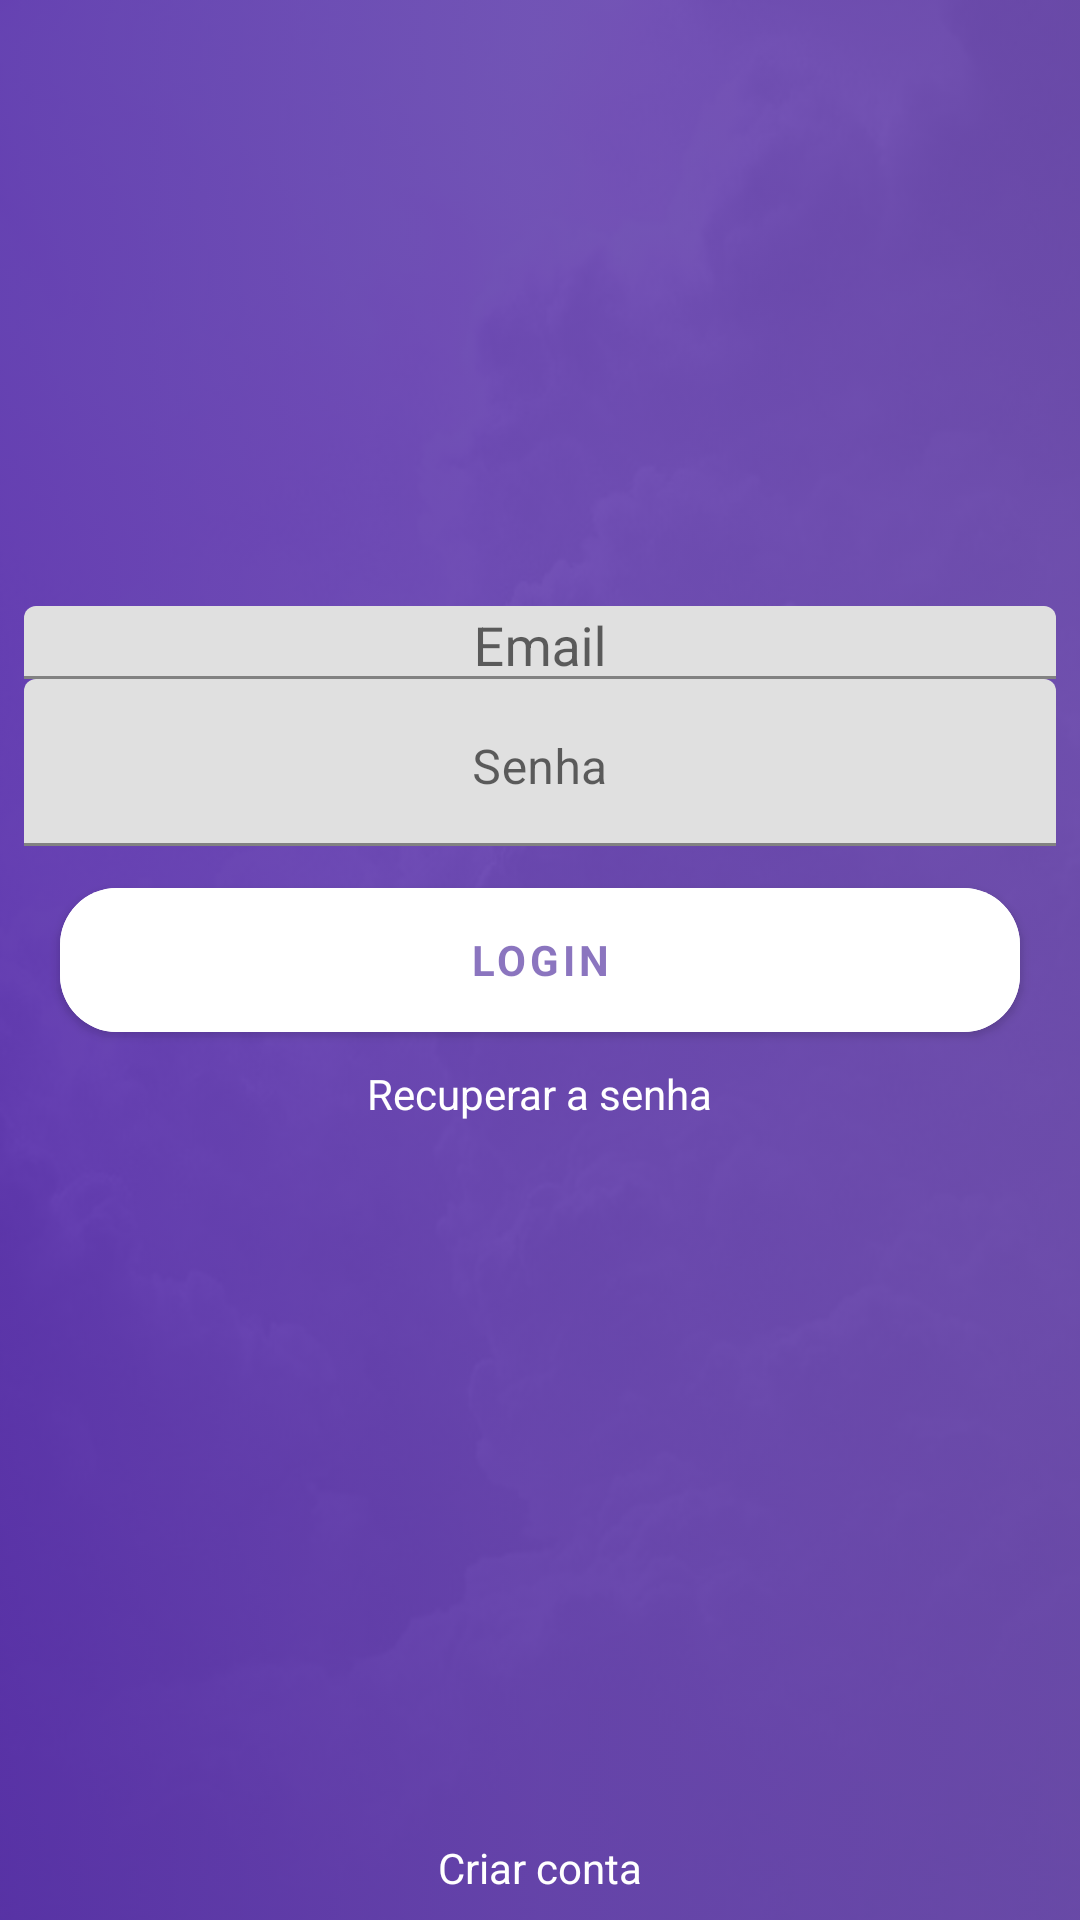

Android layout source for this screen:
<!-- AndroidManifest.xml: activity theme AppTheme -->
<!-- res/layout/activity_login.xml -->
<?xml version="1.0" encoding="utf-8"?>
<androidx.constraintlayout.widget.ConstraintLayout
        xmlns:android="http://schemas.android.com/apk/res/android"
        xmlns:app="http://schemas.android.com/apk/res-auto"
        xmlns:tools="http://schemas.android.com/tools"
        android:layout_width="match_parent"
        android:layout_height="match_parent"
        tools:layout_editor_absoluteY="81dp"
        tools:layout_editor_absoluteX="0dp"
>


    <View android:layout_width="match_parent"
          android:layout_height="match_parent"
          android:background="@drawable/login_bg"
          android:id="@+id/view"
          android:alpha="0.3"
          app:layout_constraintBottom_toBottomOf="parent"
          app:layout_constraintEnd_toEndOf="parent"
          app:layout_constraintStart_toStartOf="parent"/>

    <RelativeLayout android:layout_width="match_parent"
                    android:layout_height="match_parent"
                    app:layout_constraintStart_toStartOf="parent"
                    app:layout_constraintEnd_toEndOf="parent"
                    app:layout_constraintBottom_toBottomOf="parent"
                    app:layout_constraintTop_toTopOf="parent"
                    android:orientation="vertical"
                    android:background="@drawable/login_bg_layout_gradient" android:id="@+id/linearLayout">


    </RelativeLayout>

    <TextView
            android:text="@string/action_forgot_password"
            android:layout_width="wrap_content"
            android:textColor="@color/text_light"
            android:layout_height="wrap_content"
            android:id="@+id/textView"
            android:fontFamily="sans-serif"
            app:layout_constraintTop_toBottomOf="@+id/email_sign_in_button"
            app:layout_constraintEnd_toEndOf="parent"
            app:layout_constraintStart_toStartOf="parent"
            android:layout_marginTop="5dp"
    />
    <TextView
            android:text="@string/action_register"
            android:textColor="@color/text_light"
            android:layout_width="wrap_content"
            android:fontFamily="sans-serif"
            android:layout_height="wrap_content" android:id="@+id/action_register" app:layout_constraintEnd_toEndOf="parent"
            android:layout_marginEnd="8dp" android:layout_marginBottom="8dp"
            app:layout_constraintBottom_toBottomOf="@+id/linearLayout" app:layout_constraintStart_toStartOf="parent"
            android:layout_marginStart="8dp"/>

    <com.google.android.material.button.MaterialButton
            android:id="@+id/email_sign_in_button"
            android:layout_width="match_parent"
            android:layout_height="60dp"
            android:textColor="@color/login_bg_gradient_end_color"
            app:cornerRadius="19dp"
            android:fontFamily="sans-serif"
            android:backgroundTint="@color/text_light"
            android:text="@string/action_sign_in"
            android:textStyle="bold" app:layout_constraintBottom_toBottomOf="parent" android:layout_marginBottom="8dp"
            android:layout_marginTop="8dp" app:layout_constraintTop_toTopOf="parent"
            app:layout_constraintEnd_toEndOf="parent" android:layout_marginEnd="20dp"
            app:layout_constraintStart_toStartOf="parent" android:layout_marginStart="20dp"/>
    <ProgressBar
            android:id="@+id/login_progress"
            style="?android:attr/progressBarStyleLarge"
            android:layout_width="wrap_content"
            android:layout_height="wrap_content"

            android:visibility="gone" app:layout_constraintEnd_toEndOf="parent"
            app:layout_constraintStart_toStartOf="parent"
            app:layout_constraintBottom_toBottomOf="@+id/action_register"
            android:layout_marginTop="8dp" app:layout_constraintTop_toTopOf="@+id/linearLayout"
            android:elevation="2dp"/>
    <LinearLayout
            android:layout_width="match_parent" android:layout_height="wrap_content"
            android:orientation="vertical" app:layout_constraintEnd_toEndOf="parent"
            android:layout_marginEnd="8dp" app:layout_constraintStart_toStartOf="parent"
            android:layout_marginStart="8dp" android:layout_marginBottom="8dp"
            app:layout_constraintBottom_toTopOf="@+id/email_sign_in_button"
            android:focusable="true"
            android:focusableInTouchMode="true" android:id="@+id/linearLayout2">
        <com.google.android.material.textfield.TextInputLayout
                android:layout_width="match_parent"
                android:layout_height="wrap_content">

            <AutoCompleteTextView
                    android:id="@+id/email"
                    android:layout_width="match_parent"
                    android:layout_height="wrap_content"
                    android:hint="@string/prompt_email"
                    android:inputType="textEmailAddress"
                    android:gravity="center_horizontal"
                    android:maxLines="1"
                    android:imeOptions="actionNext"
                    android:nextFocusUp="@id/password"
                    android:nextFocusLeft="@id/password"
                    android:singleLine="true"/>

        </com.google.android.material.textfield.TextInputLayout>
        <com.google.android.material.textfield.TextInputLayout
                android:layout_width="match_parent"
                android:layout_height="wrap_content"
                android:id="@+id/textInputLayout"
                tools:layout_editor_absoluteY="56dp">

            <EditText
                    android:id="@+id/password"
                    android:layout_width="match_parent"
                    android:layout_height="wrap_content"
                    android:hint="@string/prompt_password"
                    android:imeActionId="6"
                    android:imeActionLabel="@string/action_sign_in_short"
                    android:imeOptions="actionUnspecified"
                    android:inputType="textPassword"
                    android:maxLines="1"
                    android:gravity="center_horizontal"
                    android:singleLine="true"/>

        </com.google.android.material.textfield.TextInputLayout>
    </LinearLayout>

</androidx.constraintlayout.widget.ConstraintLayout>
<!-- resources referenced by this layout -->
<resources>
  <color name="login_bg_gradient_end_color">#BF6447AA</color>
  <color name="text_light">#FFF</color>
  <!-- drawable login_bg: jpg bitmap (drawable, 31978 bytes) -->
  <!-- drawable login_bg_layout_gradient (drawable) -->
  <?xml version="1.0" encoding="utf-8"?>
  <selector xmlns:android="http://schemas.android.com/apk/res/android">
  
      <item >
  
           <shape >
                   <gradient android:startColor="@color/login_bg_gradient_start_color"
                             android:centerColor="@color/login_bg_gradient_center_color"
                             android:endColor="@color/login_bg_gradient_end_color"
                             android:type="linear"/>
           </shape>
      </item>
  </selector>
  <string name="action_forgot_password">Recuperar a senha</string>
  <string name="action_register">Criar conta</string>
  <string name="action_sign_in">Login</string>
  <string name="action_sign_in_short">Sign in</string>
  <string name="prompt_email">Email</string>
  <string name="prompt_password">Senha</string>
  <style name="AppTheme" parent="Theme.MaterialComponents.Light.DarkActionBar">
          
          <item name="android:windowBackground">@drawable/login_bg_layout_gradient</item>
          <item name="colorPrimary">@color/colorPrimary</item>
          <item name="colorPrimaryDark">@color/colorPrimaryDark</item>
          <item name="colorAccent">@color/login_bg_gradient_end_color</item>
      </style>
  <color name="login_bg_gradient_start_color">#BF512DA8</color>
  <color name="login_bg_gradient_center_color">#BF5F40AC</color>
  <color name="colorPrimary">#6447AA</color>
  <color name="colorPrimaryDark">#5F40AC</color>
</resources>
